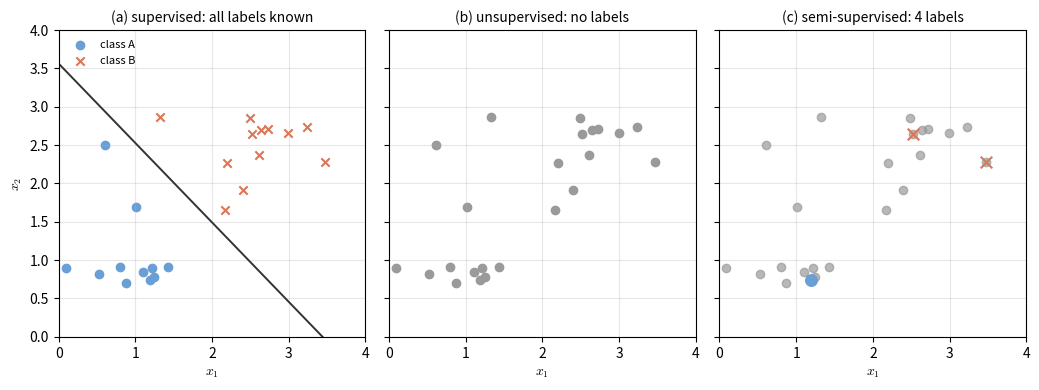

Here is the Python script that generated this plot: (Note: this script raises an exception after producing the figure.)
"""Lecture 01, Figure 2: the same simulated points under three learning settings.

Panel (a) supervised: every point has a label and a decision line is drawn.
Panel (b) unsupervised: the same points, no labels.
Panel (c) semi-supervised: only four anchor points keep their labels.
"""
import numpy as np
import matplotlib.pyplot as plt

plt.rcParams["mathtext.fontset"] = "cm"
rng = np.random.default_rng(3)
X1 = rng.normal([1.0, 1.0], 0.45, size=(12, 2))   # group 1 (simulated)
X2 = rng.normal([2.6, 2.4], 0.45, size=(12, 2))   # group 2 (simulated)
X = np.vstack([X1, X2])
y = np.array([0] * 12 + [1] * 12)

m1, m2 = X1.mean(axis=0), X2.mean(axis=0)
w = m2 - m1
mid = (m1 + m2) / 2
t = np.linspace(0, 4, 100)
d = np.array([-w[1], w[0]]) / np.linalg.norm(w)
boundary = mid + np.outer(t - 2, d / d[0])

anchors = [0, 1, 12, 13]          # four labelled points for panel (c)
gray, c0, c1 = "#9a9a9a", "#6a9fd6", "#d97757"

fig, axes = plt.subplots(1, 3, figsize=(10.5, 3.9), sharex=True, sharey=True)

ax = axes[0]
ax.scatter(X[y == 0, 0], X[y == 0, 1], color=c0, marker="o", label="class A")
ax.scatter(X[y == 1, 0], X[y == 1, 1], color=c1, marker="x", label="class B")
ax.plot(boundary[:, 0], boundary[:, 1], color="#333333", lw=1.4)
ax.set_title("(a) supervised: all labels known", fontsize=10)

ax = axes[1]
ax.scatter(X[:, 0], X[:, 1], color=gray, marker="o")
ax.set_title("(b) unsupervised: no labels", fontsize=10)

ax = axes[2]
ax.scatter(X[:, 0], X[:, 1], color=gray, marker="o", alpha=0.7)
for i in anchors:
    color = c0 if y[i] == 0 else c1
    marker = "o" if y[i] == 0 else "x"
    ax.scatter(X[i, 0], X[i, 1], color=color, marker=marker, s=70, zorder=4)
ax.set_title("(c) semi-supervised: 4 labels", fontsize=10)

for ax in axes:
    ax.set_xlim(0, 4)
    ax.set_ylim(0, 4)
    ax.set_aspect("equal")
    ax.set_xlabel(r"$x_1$")
    ax.grid(alpha=0.3)
axes[0].set_ylabel(r"$x_2$")
axes[0].legend(loc="upper left", frameon=False, fontsize=8)
fig.tight_layout()
fig.savefig("assets/figures/lec01_fig2.png", dpi=200)
print("saved assets/figures/lec01_fig2.png")
